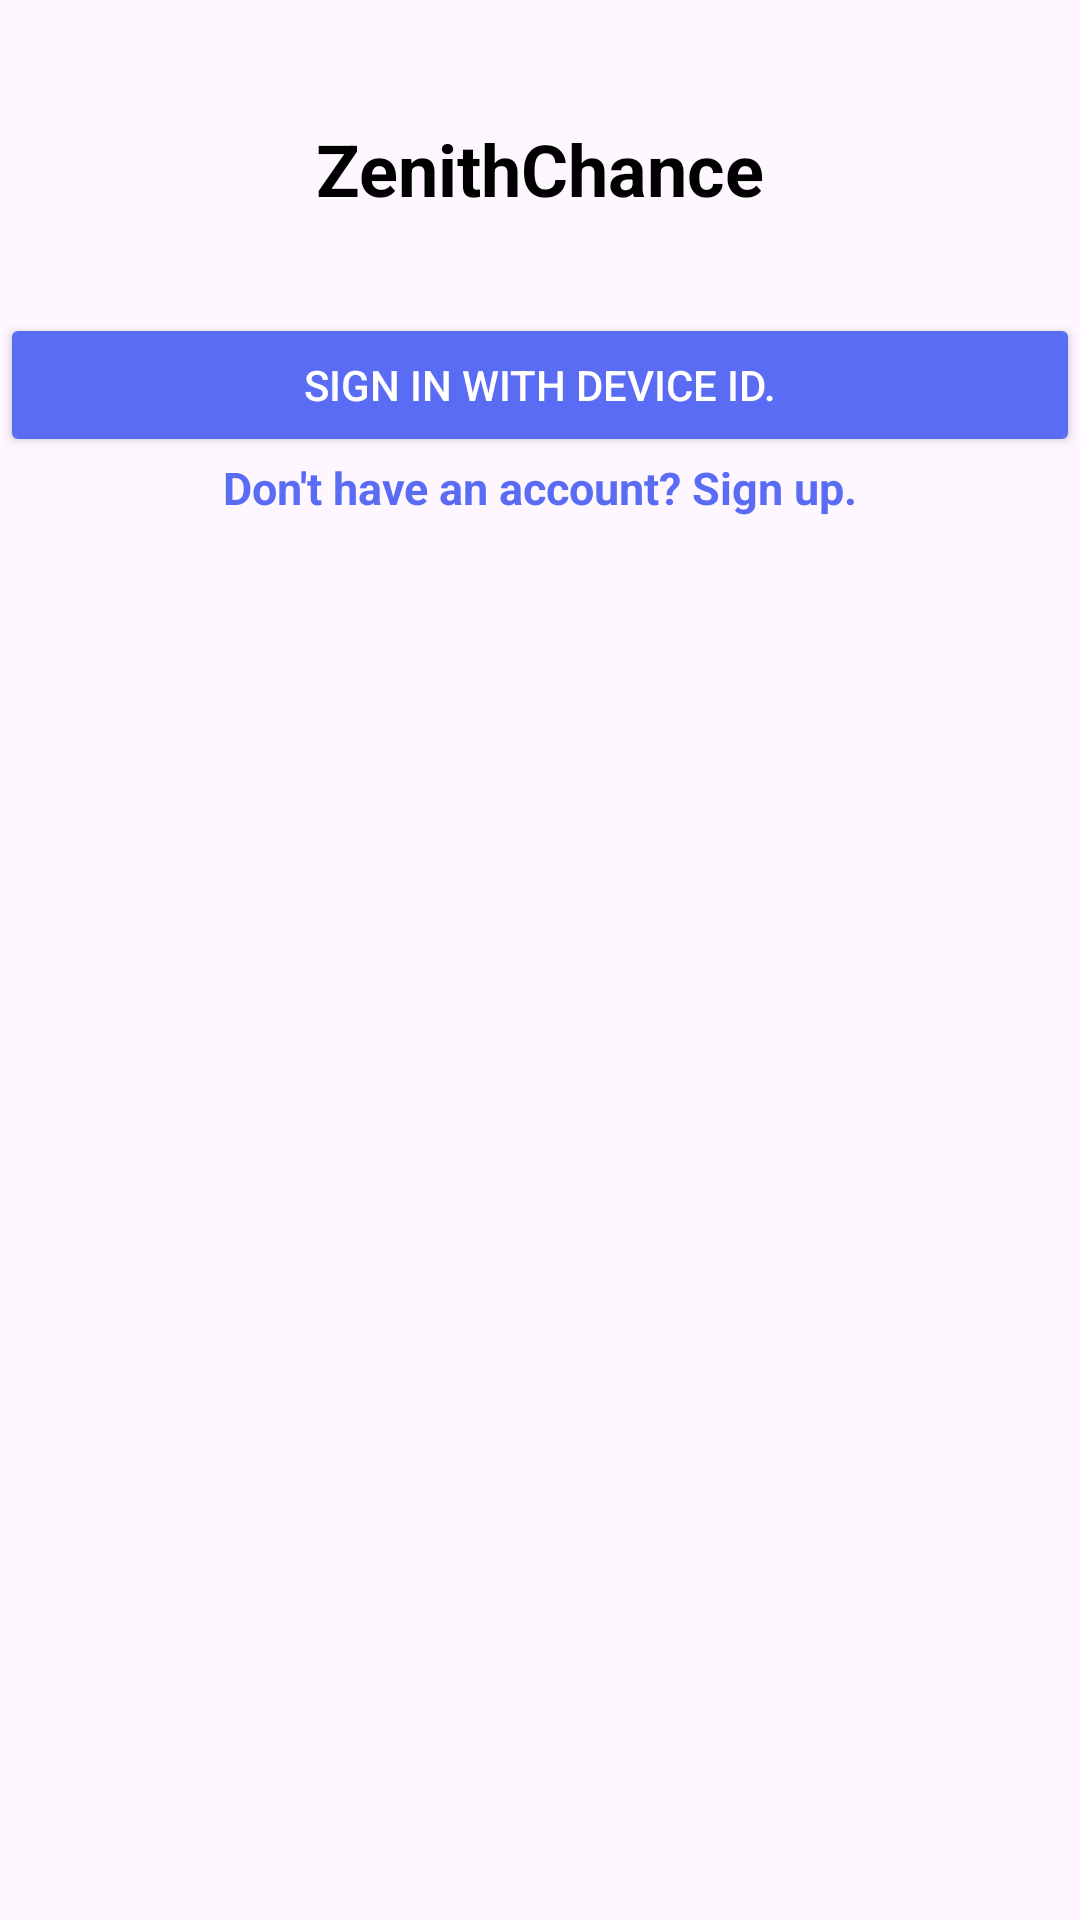

Write the Android layout XML for this screen, with the resource values it uses.
<!-- AndroidManifest.xml: application theme Theme.EntrantsProfilePage -->
<!-- res/layout/activity_signin.xml -->
<?xml version="1.0" encoding="utf-8"?>
<androidx.constraintlayout.widget.ConstraintLayout xmlns:android="http://schemas.android.com/apk/res/android"
    xmlns:app="http://schemas.android.com/apk/res-auto"
    xmlns:tools="http://schemas.android.com/tools"
    android:id="@+id/sign_in"
    android:layout_width="match_parent"
    android:layout_height="match_parent"
    android:layout_margin="10dp">

    <TextView
        android:id="@+id/signInText"
        android:layout_width="wrap_content"
        android:layout_height="wrap_content"
        android:text="@string/logo"
        android:textSize="24sp"
        android:textStyle="bold"
        android:textColor="@android:color/black"
        app:layout_constraintTop_toTopOf="parent"
        app:layout_constraintStart_toStartOf="parent"
        app:layout_constraintEnd_toEndOf="parent"
        android:layout_marginTop="40dp" />

    <TextView
        android:id="@+id/directToSignUpPage"
        android:layout_width="wrap_content"
        android:layout_height="wrap_content"
        android:text="@string/redirect_to_sign_up"
        android:textColor="#5A6CF3"
        android:textStyle="bold"
        android:textSize="15sp"
        android:clickable="true"
        android:focusable="true"
        android:foreground="?attr/selectableItemBackgroundBorderless"
        app:layout_constraintTop_toBottomOf="@+id/redirectToSignUpButton"
        app:layout_constraintStart_toStartOf="parent"
        app:layout_constraintEnd_toEndOf="parent" />



    <Button
        android:id="@+id/redirectToSignUpButton"
        android:layout_width="0dp"
        android:layout_height="wrap_content"
        android:layout_marginTop="32dp"
        android:backgroundTint="#5A6CF3"
        android:padding="14dp"
        android:text="@string/sign_in_with_device_id"
        android:textAllCaps="true"
        android:textColor="@android:color/white"
        app:layout_constraintEnd_toEndOf="parent"
        app:layout_constraintStart_toStartOf="parent"
        app:layout_constraintTop_toBottomOf="@id/signInText" />

</androidx.constraintlayout.widget.ConstraintLayout>
<!-- resources referenced by this layout -->
<resources>
  <string name="logo">ZenithChance</string>
  <string name="redirect_to_sign_up">Don\'t have an account? Sign up.</string>
  <string name="sign_in_with_device_id">Sign in with Device ID.</string>
  <style name="Theme.EntrantsProfilePage" parent="Base.Theme.EntrantsProfilePage" />
  <style name="Base.Theme.EntrantsProfilePage" parent="Theme.Material3.DayNight.NoActionBar">
          
          
      </style>
</resources>
